Photos from the image-classification dataset "mushroom_species_dataset" in the GitHub repository TaiE64/COMP0220-DeepLearning-Coursework-AI-Mushroom-Expert-Group013. Its 16 classes are: Amanita calyptroderma, Armillaria mellea, Armillaria tabescens, Artomyces pyxidatus, Bolbitius titubans, Boletus pallidus, Boletus rex-veris, Cantharellus californicus, Ganoderma tsugae, Leucoagaricus leucothites, Lycogala epidendrum, Trametes gibbosa, Trametes versicolor, Trichaptum biforme, Tylopilus felleus, Tylopilus rubrobrunneus.

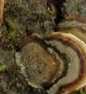
Label: Trametes versicolor

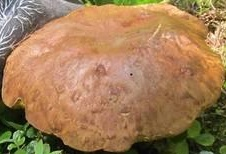
Label: Boletus rex-veris

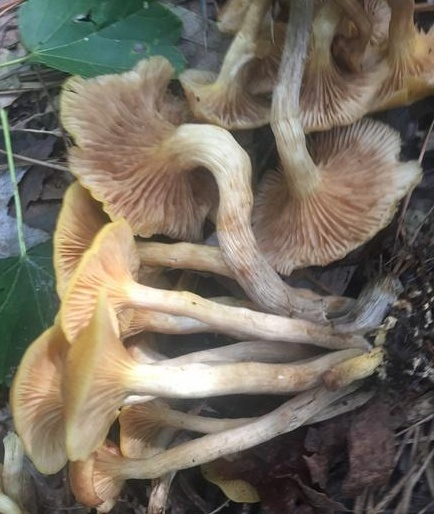
Label: Armillaria tabescens

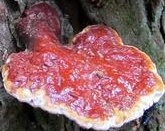
Label: Ganoderma tsugae

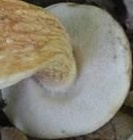
Label: Tylopilus felleus

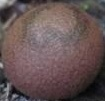
Label: Lycogala epidendrum
